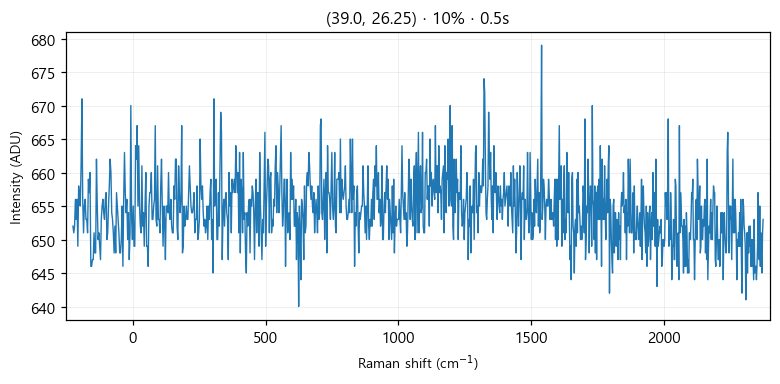

Data behind this chart, as committed beside it:
# laser_power_pct, 10
# exposure_time, 0.5
# laser_nm, 532
# mode, single
pixel, raman_shift_cm-1, wavelength_nm, intensity
0, -224.9, 525.7, 652
1, -221.9, 525.8, 651
2, -218.8, 525.9, 652
3, -215.7, 526, 656
4, -212.7, 526.1, 653
5, -209.6, 526.2, 656
6, -206.6, 526.2, 649
7, -203.5, 526.3, 658
8, -200.4, 526.4, 656
9, -197.4, 526.5, 655
10, -194.3, 526.6, 661
11, -191.3, 526.7, 671
12, -188.2, 526.7, 656
13, -185.2, 526.8, 651
14, -182.1, 526.9, 655
15, -179.1, 527, 656
16, -176, 527.1, 653
17, -173, 527.2, 653
18, -169.9, 527.3, 651
19, -166.9, 527.3, 659
20, -163.8, 527.4, 657
21, -160.8, 527.5, 660
22, -157.7, 527.6, 646
23, -154.7, 527.7, 646
24, -151.6, 527.8, 647
25, -148.6, 527.8, 647
26, -145.6, 527.9, 651
27, -142.5, 528, 648
28, -139.5, 528.1, 648
29, -136.5, 528.2, 662
30, -133.4, 528.3, 655
31, -130.4, 528.4, 650
32, -127.4, 528.4, 651
33, -124.3, 528.5, 649
34, -121.3, 528.6, 647
35, -118.3, 528.7, 653
36, -115.3, 528.8, 655
37, -112.2, 528.9, 656
38, -109.2, 528.9, 654
39, -106.2, 529, 653
40, -103.2, 529.1, 656
41, -100.1, 529.2, 657
42, -97.13, 529.3, 650
43, -94.11, 529.4, 651
44, -91.09, 529.5, 655
45, -88.08, 529.5, 658
46, -85.06, 529.6, 662
47, -82.05, 529.7, 660
48, -79.04, 529.8, 654
49, -76.03, 529.9, 653
50, -73.02, 530, 651
51, -70.01, 530, 648
52, -67, 530.1, 652
53, -64, 530.2, 648
54, -60.99, 530.3, 657
55, -57.99, 530.4, 655
... 968 more rows
